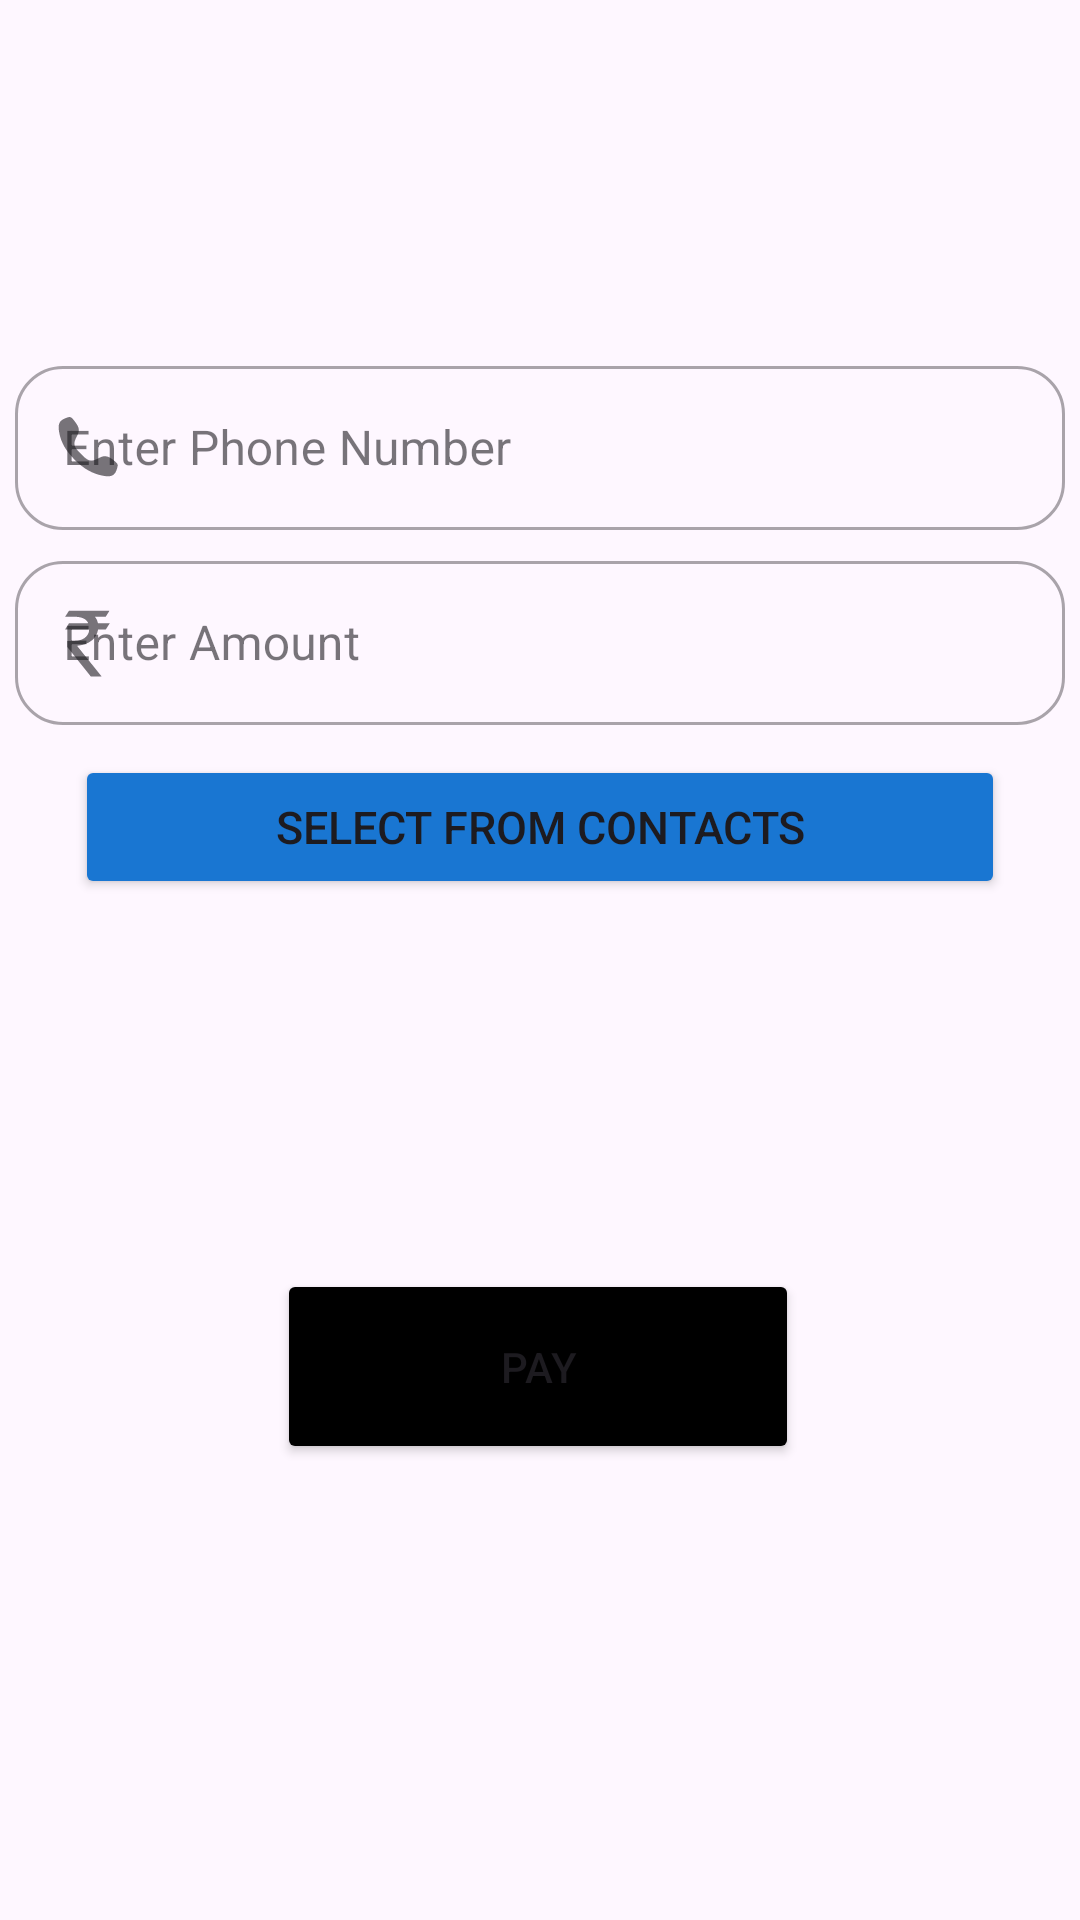

Write the Android layout XML for this screen, with the resource values it uses.
<!-- AndroidManifest.xml: application theme Theme.OfflineUPI -->
<!-- res/layout/activity_to_phone.xml -->
<?xml version="1.0" encoding="utf-8"?>
<androidx.constraintlayout.widget.ConstraintLayout xmlns:android="http://schemas.android.com/apk/res/android"
    xmlns:app="http://schemas.android.com/apk/res-auto"
    xmlns:tools="http://schemas.android.com/tools"
    android:layout_width="match_parent"
    android:layout_height="match_parent"
    tools:context=".toPhone">


    <com.google.android.material.textfield.TextInputLayout
        android:id="@+id/textInputLayout5"
        style="@style/Widget.MaterialComponents.TextInputLayout.OutlinedBox.Dense"
        android:layout_width="350dp"
        android:layout_height="60dp"
        android:layout_margin="5dp"
        android:hint="@string/enter_phone_number"
        app:layout_constraintBottom_toTopOf="@+id/textInputLayout"
        app:layout_constraintEnd_toEndOf="parent"
        app:layout_constraintStart_toStartOf="parent"
        app:shapeAppearance="@style/Rounded"
        app:startIconDrawable="@drawable/ic_call">

        <com.google.android.material.textfield.TextInputEditText
            android:id="@+id/phoneNumber"
            android:layout_width="match_parent"
            android:layout_height="match_parent"
            android:inputType="number"
            />

    </com.google.android.material.textfield.TextInputLayout>




    <com.google.android.material.textfield.TextInputLayout

        android:id="@+id/textInputLayout"
        style="@style/Widget.MaterialComponents.TextInputLayout.OutlinedBox.Dense"
        android:layout_width="350dp"
        android:layout_height="60dp"
        android:layout_margin="5dp"
        android:hint="@string/enter_amount"
        app:layout_constraintBottom_toTopOf="@+id/buttonPay"
        app:layout_constraintEnd_toEndOf="parent"
        app:layout_constraintStart_toStartOf="parent"
        app:layout_constraintTop_toTopOf="parent"
        app:shapeAppearance="@style/Rounded"
        app:startIconDrawable="@drawable/ic_rupees">

        <com.google.android.material.textfield.TextInputEditText
            android:id="@+id/amount"
            android:layout_width="match_parent"
            android:layout_height="match_parent"
            android:inputType="number" />

    </com.google.android.material.textfield.TextInputLayout>

    <Button
        android:id="@+id/contactButton"
        android:layout_width="match_parent"
        android:layout_height="wrap_content"
        android:layout_marginStart="25dp"
        android:layout_marginEnd="25dp"
        android:layout_marginTop="10dp"
        android:backgroundTint="#1976D2"
        android:onClick="onContactsClick"
        android:padding="13dp"
        android:text="@string/select_from_contacts"
        android:textSize="15sp"
        app:layout_constraintEnd_toEndOf="parent"
        app:layout_constraintHorizontal_bias="0.4"
        app:layout_constraintStart_toStartOf="parent"
        app:layout_constraintTop_toBottomOf="@+id/textInputLayout" />


    <Button
        android:id="@+id/buttonPay"
        android:layout_width="174dp"
        android:layout_height="65dp"
        android:layout_marginBottom="152dp"
        android:onClick="onPayButtonClick"
        android:backgroundTint="@color/btnColor"
        android:text="@string/pay"
        app:layout_constraintBottom_toBottomOf="parent"
        app:layout_constraintEnd_toEndOf="parent"
        app:layout_constraintHorizontal_bias="0.497"
        app:layout_constraintStart_toStartOf="parent" />

</androidx.constraintlayout.widget.ConstraintLayout>
<!-- resources referenced by this layout -->
<resources>
  <color name="btnColor">#000000</color>
  <!-- drawable ic_call (drawable) -->
  <vector xmlns:android="http://schemas.android.com/apk/res/android"
      android:width="40dp"
      android:height="40dp"
      android:viewportWidth="100"
      android:viewportHeight="100">
    <path
        android:pathData="M31.3,25.5c-4.6,2 -5.7,4.9 -4.4,11.9 1.5,8.1 5.5,15 13.1,22.7 7.3,7.2 14.4,11.3 23.2,13 7.1,1.4 10.1,-0.1 11.8,-5.8 1,-3.6 0.9,-3.9 -2.1,-6.5 -5.5,-4.6 -8.1,-5 -13.5,-2.2 -6,3.2 -8.2,2.7 -14.4,-3.6 -6.3,-6.2 -6.8,-8.4 -3.6,-14.4 2.8,-5.3 2.5,-7.4 -2,-13.3 -2.8,-3.7 -3.5,-3.8 -8.1,-1.8z"
        android:fillColor="#000000"
        android:strokeColor="#00000000"/>
  </vector>
  <!-- drawable ic_rupees (drawable) -->
  <vector android:height="45dp" android:viewportHeight="1920"
      android:viewportWidth="1920" android:width="45dp" xmlns:android="http://schemas.android.com/apk/res/android">
      <path android:fillColor="#000000"
          android:pathData="M687.6,508.7c-5.6,8.7 -12.9,19.8 -16.1,24.8 -3.2,4.9 -11.2,17.2 -17.7,27.2 -6.5,10 -11.8,18.4 -11.8,18.6 0,0.2 29.4,0.2 65.3,-0.1 66.3,-0.5 87.5,0.1 114.7,3.4 73.9,8.7 116.9,32.1 143.3,78 2.6,4.5 4.7,8.6 4.7,9.2 0,0.9 -34.1,1.2 -136.2,1.2l-136.3,0.1 -27.5,43.5c-15.1,24 -27.6,44 -27.8,44.5 -0.2,0.5 66.4,0.9 170.4,0.9l170.7,-0 -0.6,10.7c-0.6,12.1 -3.7,28.7 -6.8,36.6 -3.3,8.5 -11.7,24.7 -16.7,32.2 -25,37.6 -62.1,62.2 -112.4,74.4 -34.6,8.4 -59.7,10.5 -125,10.3l-50.8,-0.1 0,41.5 0,41.6 11.2,14.1c6.2,7.8 26.3,33.1 44.7,56.2 18.4,23.1 72.9,91.5 121.1,152 48.2,60.5 103.4,129.9 122.9,154.2l35.2,44.3 77.1,-0 77,-0 -1.9,-2.4c-1,-1.3 -16.9,-21.3 -35.4,-44.3 -18.5,-23 -49.5,-61.6 -68.9,-85.8 -19.5,-24.2 -48.9,-60.9 -65.5,-81.5 -16.5,-20.6 -49.2,-61.4 -72.6,-90.5 -23.4,-29.2 -56.6,-70.5 -73.8,-92 -17.2,-21.4 -30.9,-39 -30.5,-39.2 0.5,-0.1 7.9,-0.9 16.4,-1.8 73.2,-7.6 137.5,-31.4 187.2,-69.1 13.6,-10.3 38.4,-35.3 48.2,-48.4 21.5,-28.9 37.4,-64.5 44.3,-99.6l2.7,-13.4 55,-0.1 55.1,-0 28,-43.4c15.4,-23.9 28.1,-43.9 28.3,-44.5 0.3,-0.7 -27.8,-1 -84.1,-1l-84.5,-0 -0.6,-3.5c-2.4,-12.6 -11.2,-37.7 -17.7,-50.7 -4.4,-8.6 -12.2,-21 -19.1,-30 -3.2,-4.2 -5.8,-7.9 -5.8,-8.2 0,-0.3 34.8,-0.6 77.4,-0.6l77.4,-0 26.1,-41.4c14.4,-22.8 26.1,-41.9 26.1,-42.5 0,-0.8 -84.2,-1.1 -287,-1.1l-287.1,-0 -10.3,15.7z" android:strokeColor="#00000000"/>
  </vector>
  <string name="enter_amount">Enter Amount</string>
  <string name="enter_phone_number">Enter Phone Number</string>
  <string name="pay">Pay</string>
  <string name="select_from_contacts">Select from Contacts</string>
  <style name="Rounded" parent="ShapeAppearance.MaterialComponents.SmallComponent">
          <item name="cornerFamily">rounded</item>
          <item name="cornerSize">16dp</item>
      </style>
  <style name="Theme.OfflineUPI" parent="Base.Theme.OfflineUPI" />
  <style name="Base.Theme.OfflineUPI" parent="Theme.Material3.Light.NoActionBar">
          
          
  
          <item name="android:windowSplashscreenContent" tools:targetApi="26">@color/black</item>
          <item name="android:windowSplashScreenBackground" tools:targetApi="31">
              @color/black
          </item>
          <item name="android:windowSplashScreenBrandingImage" tools:targetApi="31">@color/black</item>
  
      </style>
  <color name="black">#000000</color>
</resources>
